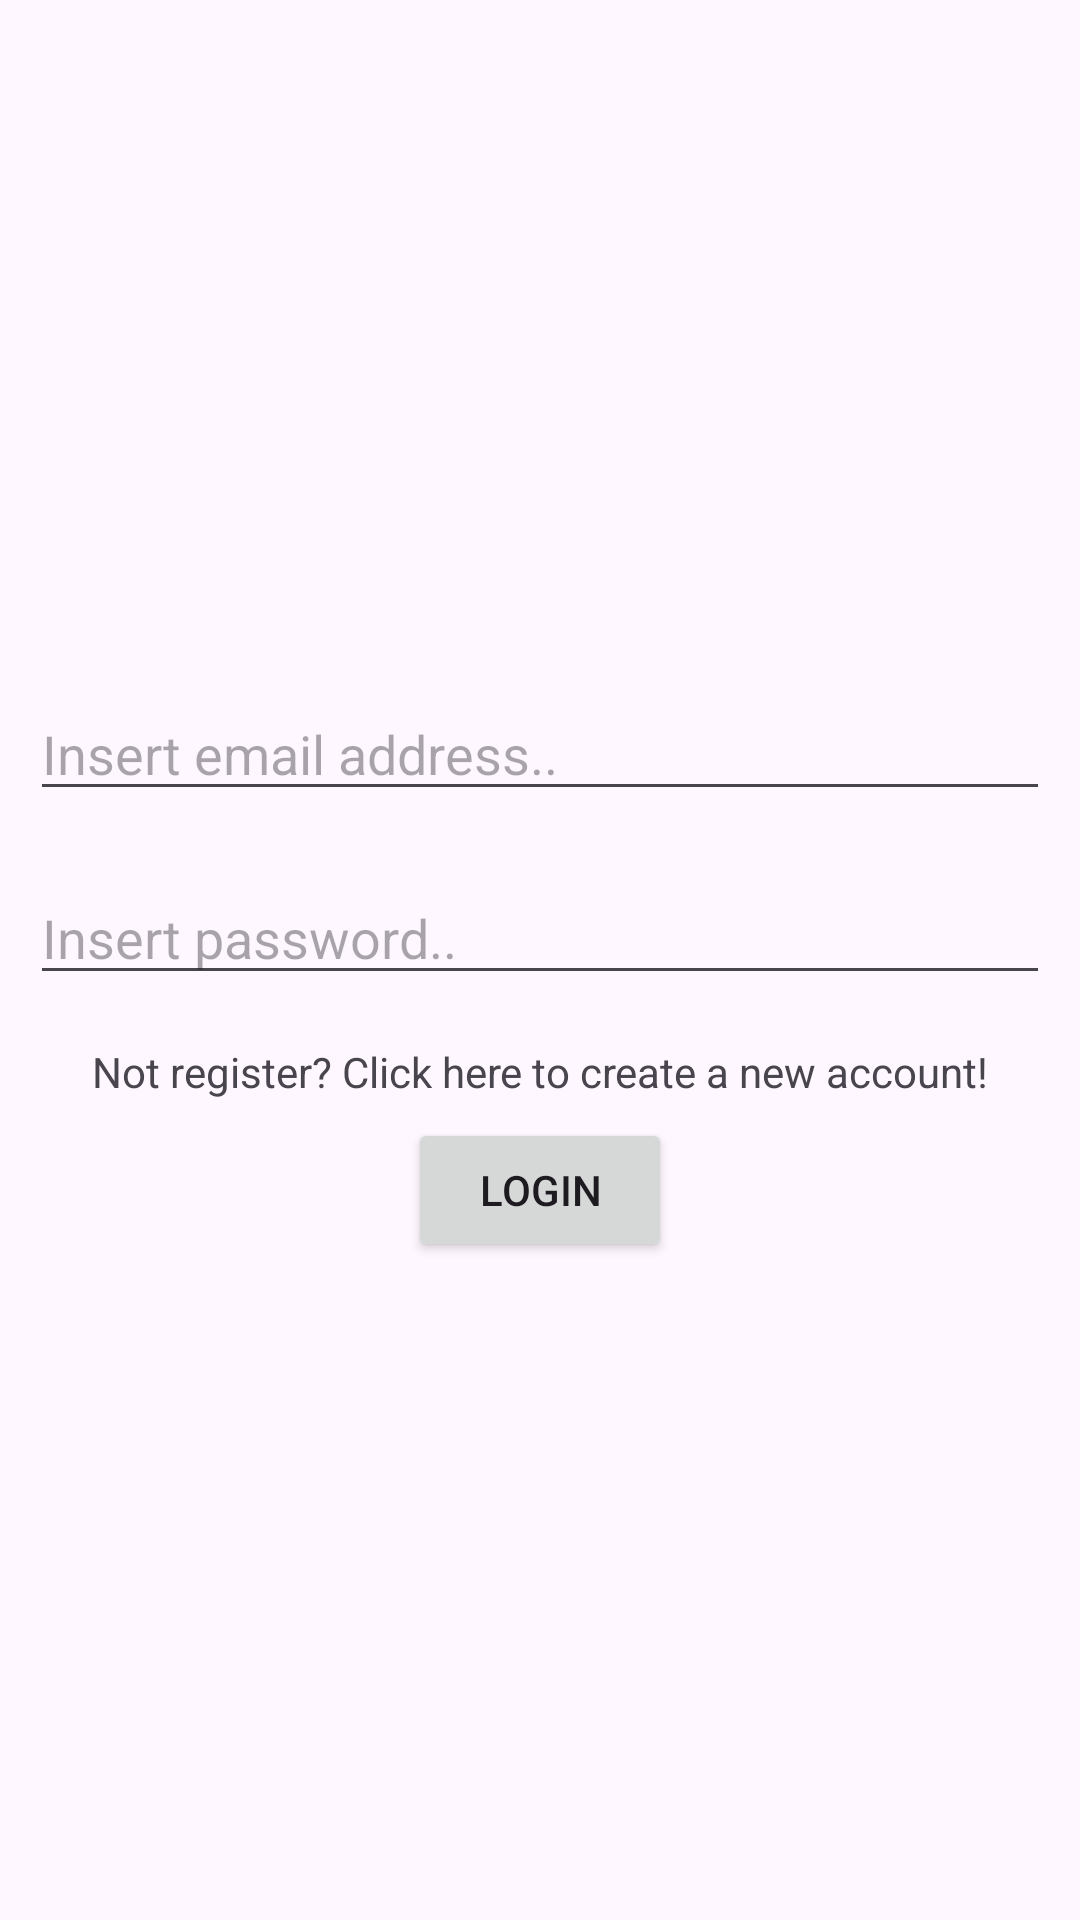

Layout XML and referenced resources for this Android screen:
<!-- AndroidManifest.xml: application theme Theme.MySneakersRack -->
<!-- res/layout/fragment_login.xml -->
<?xml version="1.0" encoding="utf-8"?>
<FrameLayout xmlns:android="http://schemas.android.com/apk/res/android"
    xmlns:tools="http://schemas.android.com/tools"
    android:layout_width="match_parent"
    android:layout_height="match_parent"
    tools:context=".fragments.LoginFragment">

    <LinearLayout
        android:layout_width="match_parent"
        android:layout_height="match_parent"
        android:orientation="vertical"
        android:gravity="center">

        <EditText
            android:id="@+id/userEmail"
            android:layout_width="match_parent"
            android:layout_height="wrap_content"
            android:ems="10"
            android:inputType="textEmailAddress"
            android:hint="@string/insertEmail"
            android:layout_margin="10dp"
            android:autofillHints="@string/insertEmail" />

        <EditText
            android:id="@+id/userPassword"
            android:layout_width="match_parent"
            android:layout_height="wrap_content"
            android:ems="10"
            android:inputType="textPassword"
            android:hint="@string/insertPassword"
            android:layout_margin="10dp"
            android:layout_marginTop="0dp"
            android:autofillHints="@string/insertPassword" />

        <TextView
            android:id="@+id/switchLoginToRegisterLabel"
            android:layout_width="match_parent"
            android:layout_height="wrap_content"
            android:text="@string/goToRegister"
            android:gravity="center"
            android:pointerIcon="hand"
            android:layout_margin="6dp"/>

        <Button
            android:id="@+id/logButton"
            android:layout_width="wrap_content"
            android:layout_height="wrap_content"
            android:text="@string/login"/>

    </LinearLayout>

</FrameLayout>
<!-- resources referenced by this layout -->
<resources>
  <string name="goToRegister">Not register? Click here to create a new account!</string>
  <string name="insertEmail">Insert email address..</string>
  <string name="insertPassword">Insert password..</string>
  <string name="login">LogIn</string>
  <style name="Theme.MySneakersRack" parent="Base.Theme.MySneakersRack" />
  <style name="Base.Theme.MySneakersRack" parent="Theme.Material3.DayNight.NoActionBar">
          
          
      </style>
</resources>
